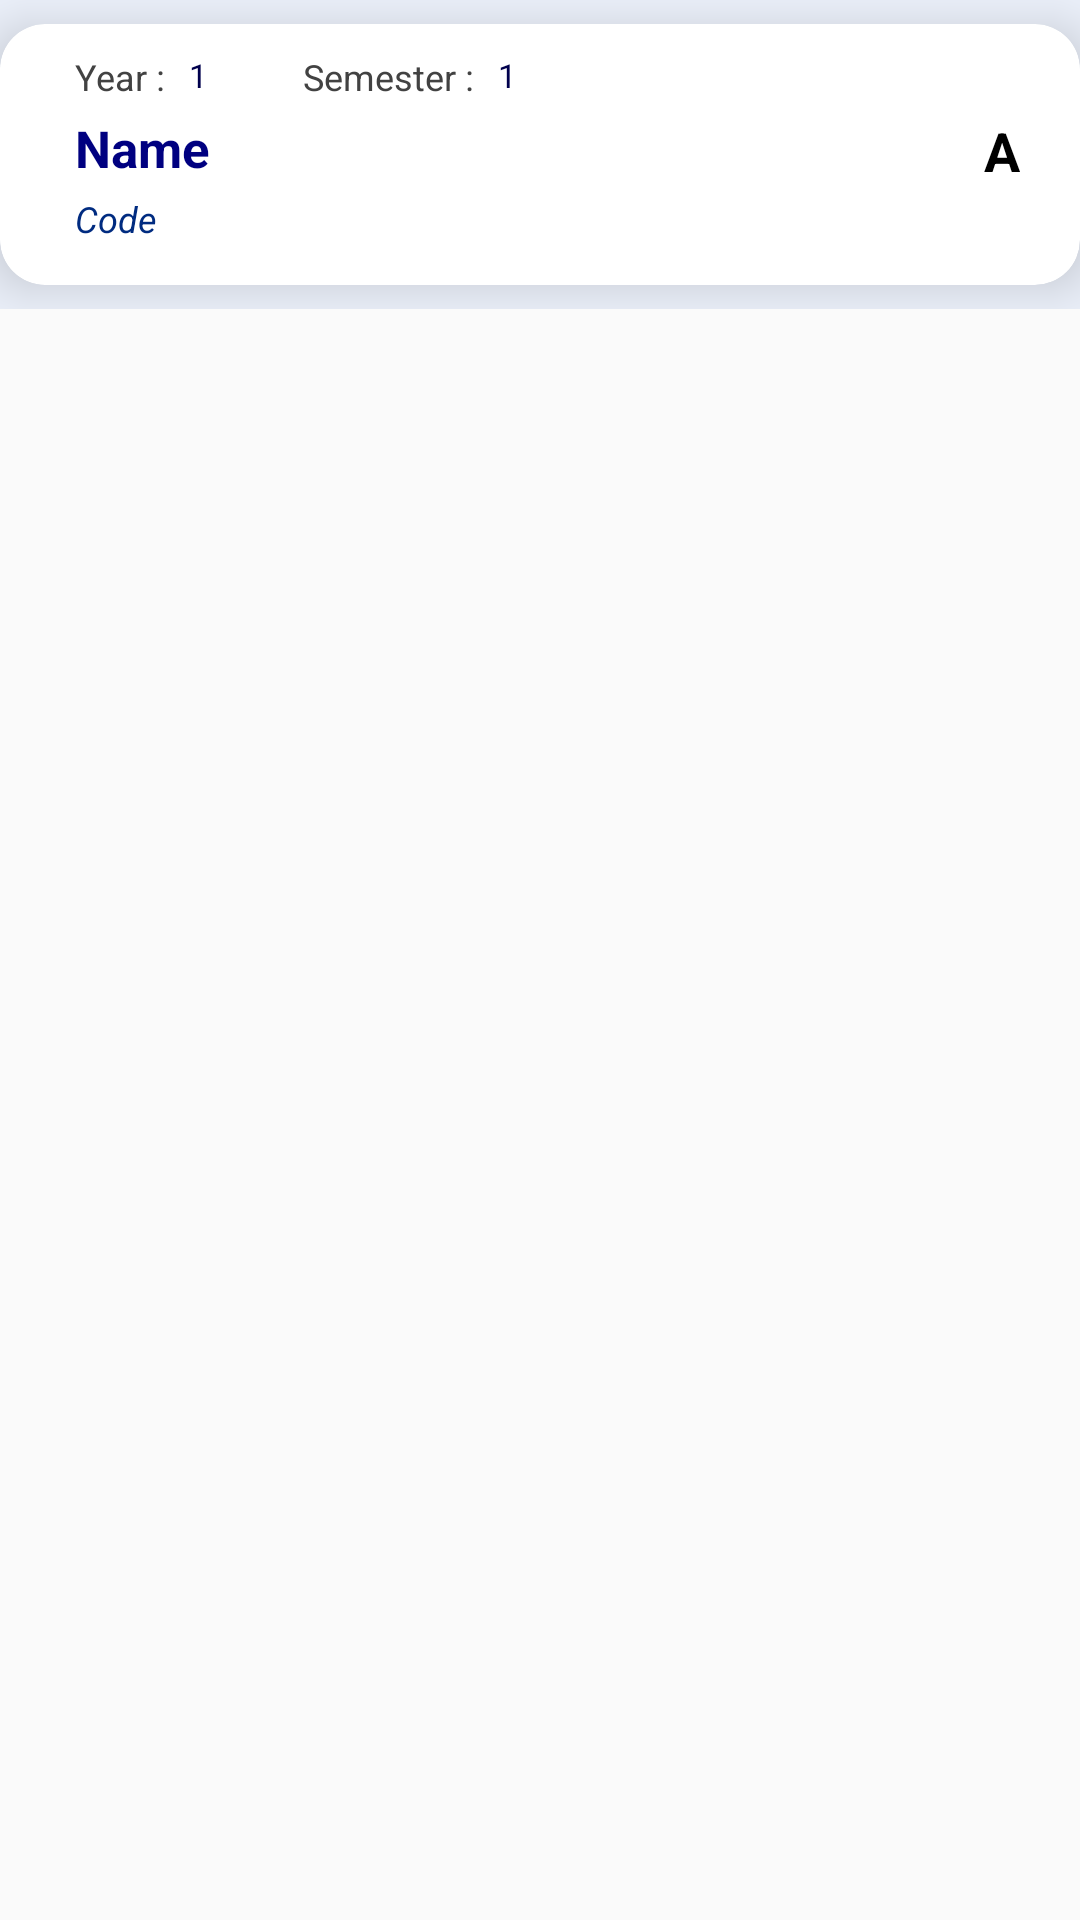

Write the Android layout XML for this screen, with the resource values it uses.
<!-- AndroidManifest.xml: application theme AppTheme -->
<!-- res/layout/my_row.xml -->
<?xml version="1.0" encoding="utf-8"?>
<ScrollView
    xmlns:android="http://schemas.android.com/apk/res/android"
    xmlns:app="http://schemas.android.com/apk/res-auto"
    xmlns:tools="http://schemas.android.com/tools"
    android:layout_width="match_parent"
    android:layout_height="wrap_content">

<LinearLayout
    android:layout_width="match_parent"
    android:layout_height="wrap_content"
    android:background="#ebf0fa"
    android:id="@+id/mainLayout"
    android:orientation="horizontal">

    <androidx.cardview.widget.CardView
        android:layout_width="match_parent"
        android:layout_height="wrap_content"
        app:cardCornerRadius="15dp"
        app:cardElevation="10dp"
        android:layout_marginBottom="8dp"
        android:layout_marginTop="8dp">

        <androidx.constraintlayout.widget.ConstraintLayout
            android:layout_width="match_parent"
            android:layout_height="wrap_content"
            android:paddingBottom="9dp">

            
            <TextView
                android:visibility="invisible"
                android:id="@+id/id_txt"
                android:layout_width="12dp"
                android:layout_height="19dp"
                android:layout_marginStart="5dp"
                android:layout_marginLeft="5dp"
                android:layout_marginTop="4dp"
                android:text="1"
                android:textColor="#000000"
                android:textSize="10sp"
                android:textStyle="bold"
                app:layout_constraintBottom_toBottomOf="parent"
                app:layout_constraintStart_toStartOf="parent"
                app:layout_constraintTop_toTopOf="parent" />

            
            <TextView
                android:id="@+id/yr"
                android:layout_width="wrap_content"
                android:layout_height="wrap_content"
                android:layout_marginStart="8dp"
                android:layout_marginLeft="8dp"
                android:layout_marginTop="5dp"
                android:text="Year : "
                android:textColor="@color/cardview_dark_background"
                android:textSize="12sp"
                app:layout_constraintBottom_toTopOf="@+id/course_name_txt"
                app:layout_constraintStart_toEndOf="@+id/id_txt"
                app:layout_constraintTop_toTopOf="parent" />

            
            <TextView
                android:id="@+id/year_txt"
                android:layout_width="28dp"
                android:layout_height="16dp"
                android:layout_marginStart="5dp"
                android:layout_marginLeft="5dp"
                android:layout_marginTop="5dp"
                android:text="1"
                android:textColor="#00004d"
                android:textSize="11sp"
                app:layout_constraintBottom_toTopOf="@+id/course_name_txt"
                app:layout_constraintStart_toEndOf="@+id/yr"
                app:layout_constraintTop_toTopOf="parent" />

            
            <TextView
                android:id="@+id/sem"
                android:layout_width="wrap_content"
                android:layout_height="wrap_content"
                android:layout_marginStart="10dp"
                android:layout_marginLeft="10dp"
                android:layout_marginTop="5dp"
                android:text="Semester : "
                android:textColor="@color/cardview_dark_background"
                android:textSize="12sp"
                app:layout_constraintBottom_toTopOf="@+id/course_name_txt"
                app:layout_constraintStart_toEndOf="@+id/year_txt"
                app:layout_constraintTop_toTopOf="parent" />

            
            <TextView
                android:id="@+id/semester_txt"
                android:layout_width="28dp"
                android:layout_height="16dp"
                android:layout_marginStart="5dp"
                android:layout_marginLeft="5dp"
                android:layout_marginTop="5dp"
                android:text="1"
                android:textColor="#00004d"
                android:textSize="11sp"
                app:layout_constraintBottom_toTopOf="@+id/course_name_txt"
                app:layout_constraintStart_toEndOf="@+id/sem"
                app:layout_constraintTop_toTopOf="parent" />

            
            <TextView
                android:id="@+id/course_name_txt"
                android:layout_width="280dp"
                android:layout_height="wrap_content"
                android:layout_marginStart="8dp"
                android:layout_marginLeft="8dp"
                android:layout_marginTop="30dp"
                android:text="Name"
                android:textColor="#000080"
                android:textSize="17sp"
                android:textStyle="bold"
                app:layout_constraintStart_toEndOf="@+id/id_txt"
                app:layout_constraintTop_toTopOf="parent" />

            
            <TextView
                android:id="@+id/course_code_txt"
                android:layout_width="wrap_content"
                android:layout_height="wrap_content"
                android:layout_marginTop="4dp"
                android:layout_marginBottom="5dp"
                android:text="Code"
                android:textSize="12sp"
                android:textColor="#002b80"
                android:textStyle="italic"
                app:layout_constraintBottom_toBottomOf="parent"
                app:layout_constraintStart_toStartOf="@+id/course_name_txt"
                app:layout_constraintTop_toBottomOf="@+id/course_name_txt" />

            
            <TextView
                android:id="@+id/course_grade_txt"
                android:layout_width="wrap_content"
                android:layout_height="wrap_content"
                android:layout_marginTop="30dp"
                android:layout_marginEnd="20dp"
                android:layout_marginRight="20dp"
                android:text="A"
                android:textColor="#000000"
                android:textSize="18sp"
                android:textStyle="bold"
                app:layout_constraintEnd_toEndOf="parent"
                app:layout_constraintTop_toTopOf="parent" />


        </androidx.constraintlayout.widget.ConstraintLayout>
    </androidx.cardview.widget.CardView>

</LinearLayout>
</ScrollView>
<!-- resources referenced by this layout -->
<resources>
  <style name="AppTheme" parent="Theme.AppCompat.Light.DarkActionBar">
          
  
  
  
  
          <item name="colorPrimary">#002b80</item>
          <item name="colorPrimaryDark">#000000</item>
          <item name="colorAccent">#000000</item>
          <item name="actionBarSize">50dip</item>
          <item name="android:actionBarSize">50dip</item>
      </style>
</resources>
